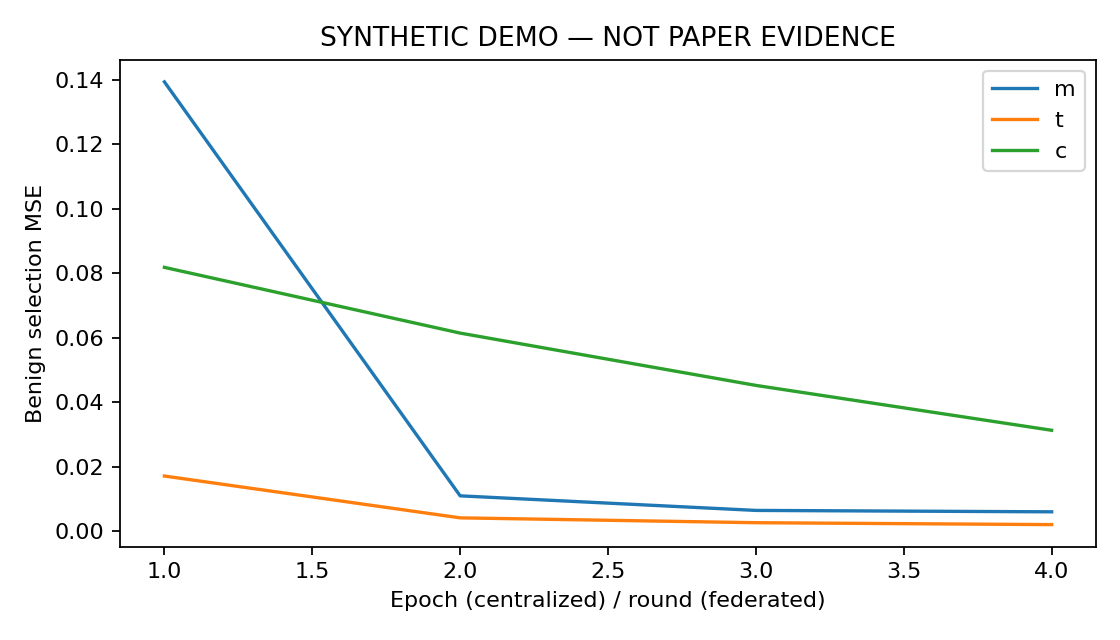

The data file committed next to this chart (first rows):
step, train_m, train_t, train_c, selection_m, selection_t, selection_c
1, 0.2051, 0.09478, 0.09626, 0.1394, 0.01715, 0.08185
2, 0.06748, 0.008079, 0.07165, 0.01101, 0.004179, 0.06147
3, 0.008362, 0.003454, 0.05352, 0.006486, 0.002677, 0.04525
4, 0.006329, 0.002365, 0.03845, 0.006051, 0.002083, 0.03134
